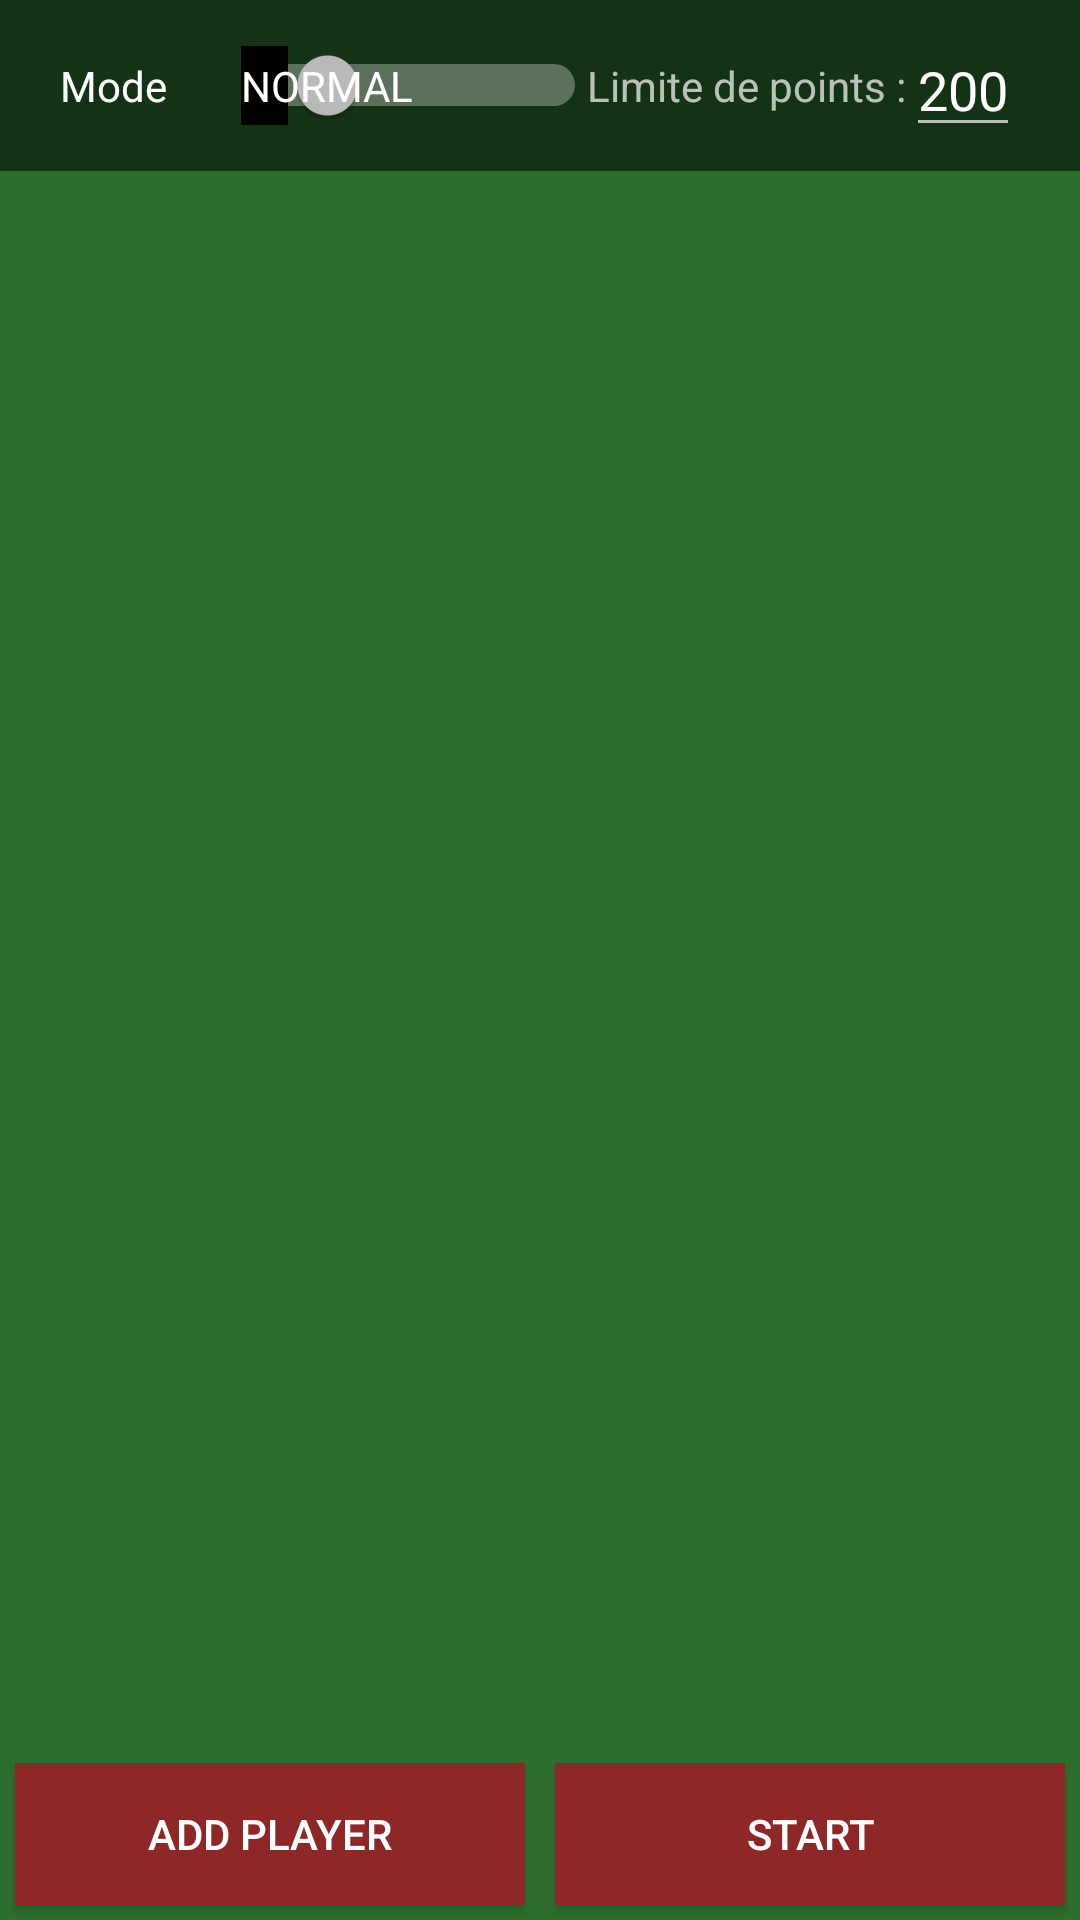

Produce the Android XML layout that renders to this screen, including the resource entries it uses.
<!-- AndroidManifest.xml: application theme Theme.AppCompat.NoActionBar -->
<!-- res/layout/activity_player_select.xml -->
<RelativeLayout
    xmlns:android="http://schemas.android.com/apk/res/android"
    xmlns:app="http://schemas.android.com/apk/res-auto"
    xmlns:tools="http://schemas.android.com/tools"
    android:layout_width="match_parent"
    android:layout_height="match_parent"
    android:background="@color/vert_fond"
    android:focusable="true"
    android:focusableInTouchMode="true"
    tools:context=".ui.activity.PlayerSelect">


    <LinearLayout
        android:layout_width="match_parent"
        android:layout_height="match_parent"
        android:layout_alignParentTop="true"
        android:layout_marginTop="0dp"
        android:orientation="vertical">

        <LinearLayout
            android:layout_width="match_parent"
            android:layout_height="0dp"
            android:layout_weight="1"
            android:layout_alignParentBottom="true"
            android:background="@color/vert_fonce"
            android:gravity="center_vertical"
            android:layout_marginBottom="10dp"
            android:orientation="horizontal">

            <Switch
                android:id="@+id/switchMode"
                android:layout_width="0dp"
                android:layout_height="wrap_content"
                android:layout_weight="1"
                android:showText="true"
                android:layout_marginLeft="20dp"
                android:text="Mode"
                android:textOff="Normal"
                android:textOn="Infinie"/>

            <TextView
                android:id="@+id/textLimite"
                android:layout_width="wrap_content"
                android:layout_height="wrap_content"
                android:text="Limite de points :" />

            <EditText
                android:id="@+id/editLimite"
                android:layout_width="wrap_content"
                android:layout_height="wrap_content"
                android:layout_marginRight="20dp"
                android:focusedByDefault="false"
                android:text="200"
                android:inputType="number"/>

        </LinearLayout>
        <ScrollView
            android:layout_width="match_parent"
            android:layout_height="0dp"
            android:layout_weight="9">

            <GridLayout xmlns:android="http://schemas.android.com/apk/res/android"
                android:id="@+id/gridLayout"
                android:layout_width="wrap_content"
                android:layout_height="0dp"
                android:layout_gravity="center_horizontal"
                android:foregroundGravity="center_horizontal"
                android:columnCount="3"
                android:layout_marginHorizontal="10dp" >
            </GridLayout>

        </ScrollView>

    <LinearLayout
        android:layout_width="match_parent"
        android:layout_height="0dp"
        android:layout_weight="1"
        android:gravity="center_vertical"
        android:orientation="horizontal">

        <Button
            android:id="@+id/add"
            android:layout_width="0dp"
            android:layout_height="wrap_content"
            android:layout_margin="5dp"
            android:layout_weight="1"
            android:background="@color/rouge_fonce"
            android:text="Add player" />

        <Button
            android:id="@+id/start"
            android:layout_width="0dp"
            android:layout_height="wrap_content"
            android:layout_margin="5dp"
            android:layout_weight="1"
            android:background="@color/rouge_fonce"
            android:text="Start" />

    </LinearLayout>







    </LinearLayout>



</RelativeLayout>
<!-- resources referenced by this layout -->
<resources>
  <color name="rouge_fonce">#8e2828</color>
  <color name="vert_fonce">#143314</color>
  <color name="vert_fond">#2d702d</color>
</resources>
